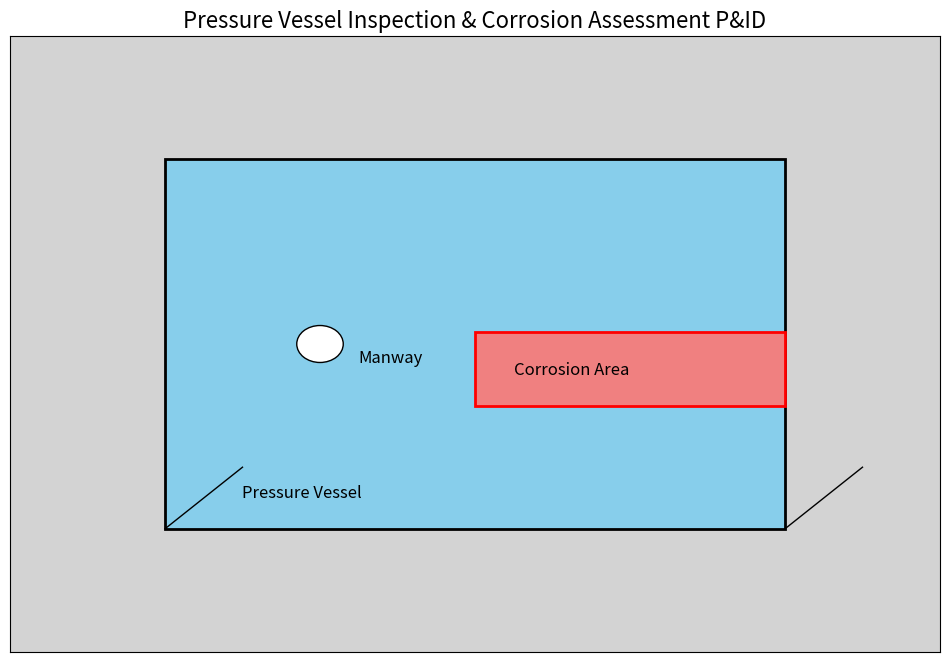

The script that saved this image:
import os
os.environ['MPLCONFIGDIR'] = '/Users/devanshkumarverma/Desktop/PS117-v2.0.0/backend/data/storage/on_premises_cache'
import matplotlib
matplotlib.use('Agg')
import matplotlib.pyplot as plt
import numpy as np

_target_plot_path = r'/Users/devanshkumarverma/Desktop/PS117-v2.0.0/backend/data/storage/plot_exec_sim_1788182001799.png'
_orig_savefig = plt.savefig
def _patched_savefig(*args, **kwargs):
    kwargs['dpi'] = kwargs.get('dpi', 300)
    kwargs['bbox_inches'] = kwargs.get('bbox_inches', 'tight')
    _orig_savefig(_target_plot_path, **kwargs)
plt.savefig = _patched_savefig

_orig_close = plt.close
def _patched_close(*args, **kwargs):
    if plt.get_fignums() and not os.path.exists(_target_plot_path):
        try:
            _orig_savefig(_target_plot_path, dpi=300, bbox_inches='tight')
        except Exception:
            pass
    return _orig_close(*args, **kwargs)
plt.close = _patched_close

import matplotlib.pyplot as plt
import matplotlib.patches as patches

# Create a figure and axes
fig, ax = plt.subplots(figsize=(12, 8))

# Set background color
ax.set_facecolor('lightgray')

# Add title
ax.set_title('Pressure Vessel Inspection & Corrosion Assessment P&ID', fontsize=16)

# Grid
ax.grid(True, linestyle='--', alpha=0.7)

# Vessel Representation (Simplified)
vessel_width = 8
vessel_height = 6
vessel_x = 2
vessel_y = 2
vessel = patches.Rectangle((vessel_x, vessel_y), vessel_width, vessel_height, linewidth=2, edgecolor='black', facecolor='skyblue')
ax.add_patch(vessel)

# Corrosion Area
corrosion_x = vessel_x + vessel_width/2
corrosion_y = vessel_y + vessel_height/3
corrosion_rect = patches.Rectangle((corrosion_x, corrosion_y), vessel_width/2, vessel_height/5, linewidth=2, edgecolor='red', facecolor='lightcoral')
ax.add_patch(corrosion_rect)

# Manway (Simplified)
manway_x = vessel_x + vessel_width/4
manway_y = vessel_y + vessel_height/2
manway = patches.Circle((manway_x, manway_y), 0.3, linewidth=1, edgecolor='black', facecolor='white')
ax.add_patch(manway)

# Flow Lines (Simplified)
ax.plot([vessel_x, vessel_x + 1], [vessel_y, vessel_y + 1], 'k-', linewidth=1)
ax.plot([vessel_x + vessel_width, vessel_x + vessel_width + 1], [vessel_y, vessel_y + 1], 'k-', linewidth=1)

# Labels (Simplified)
ax.text(vessel_x + 1, vessel_y + 0.5, 'Pressure Vessel', fontsize=12)
ax.text(corrosion_x + 0.5, corrosion_y + 0.5, 'Corrosion Area', fontsize=12)
ax.text(manway_x + 0.5, manway_y - 0.3, 'Manway', fontsize=12)

# Axis limits
ax.set_xlim(0, vessel_x + vessel_width + 2)
ax.set_ylim(0, vessel_y + vessel_height + 2)

# Remove axis ticks and labels
ax.set_xticks([])
ax.set_yticks([])

# Show the plot
plt.show()

if plt.get_fignums() and not os.path.exists(_target_plot_path):
    try:
        _orig_savefig(_target_plot_path, dpi=300, bbox_inches='tight')
    except Exception:
        pass
